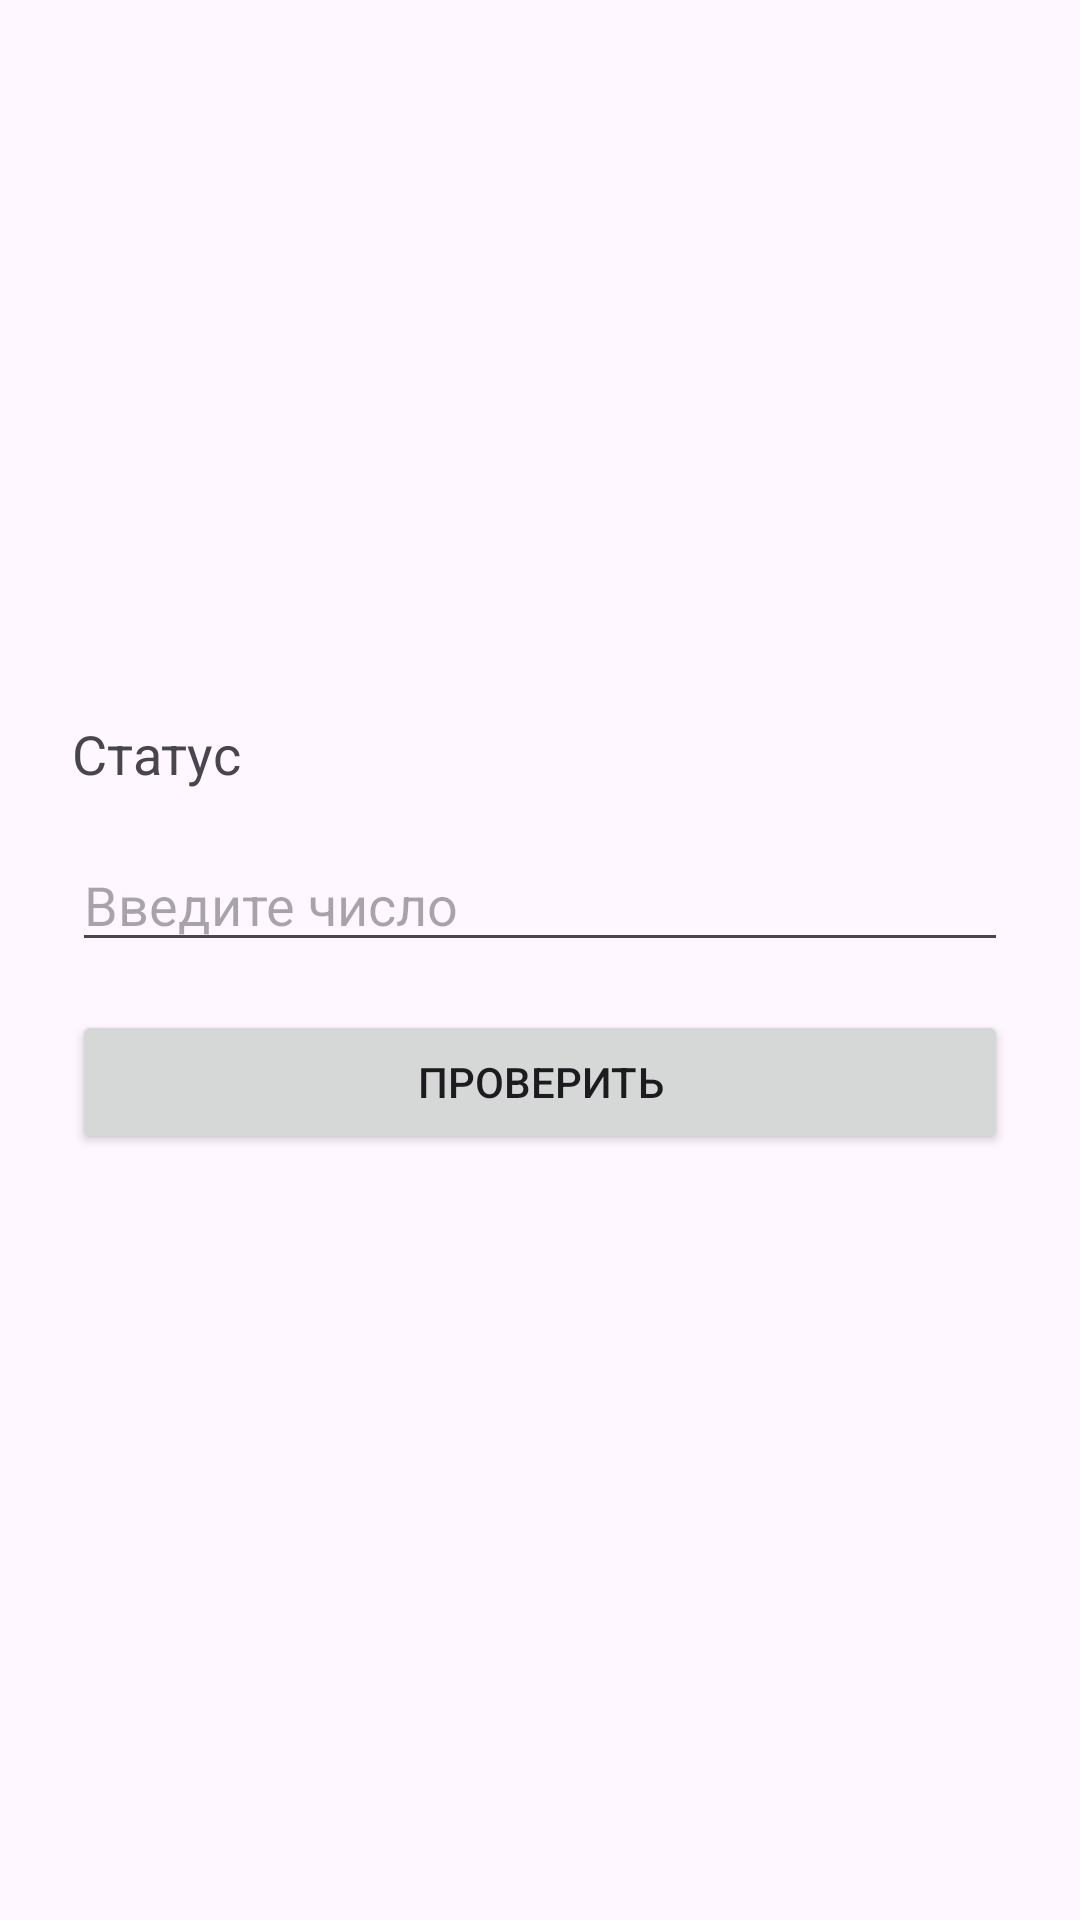

Reconstruct the res/layout file that produces this screen, plus the resources it refers to.
<!-- AndroidManifest.xml: application theme Theme.Laba7Maks -->
<!-- res/layout/activity_game_level.xml -->
<?xml version="1.0" encoding="utf-8"?>
<LinearLayout xmlns:android="http://schemas.android.com/apk/res/android"
    android:layout_width="match_parent"
    android:layout_height="match_parent"
    android:orientation="vertical"
    android:padding="24dp"
    android:gravity="center">

    <TextView
        android:id="@+id/tvStatus"
        android:layout_width="match_parent"
        android:layout_height="wrap_content"
        android:text="Статус"
        android:textSize="18sp"
        android:layout_marginBottom="16dp" />

    <EditText
        android:id="@+id/etInput"
        android:layout_width="match_parent"
        android:layout_height="wrap_content"
        android:hint="Введите число"
        android:inputType="number"
        android:layout_marginBottom="16dp" />

    <Button
        android:id="@+id/btnSubmit"
        android:layout_width="match_parent"
        android:layout_height="wrap_content"
        android:text="Проверить"
        android:layout_marginBottom="16dp"
        android:visibility="visible"/>

    <Button
        android:id="@+id/btnAgain"
        android:layout_width="match_parent"
        android:layout_height="wrap_content"
        android:text="Заново"
        android:layout_marginBottom="16dp"
        android:visibility="gone"/>

    <Button
        android:id="@+id/btnBackToLevel"
        android:layout_width="match_parent"
        android:layout_height="wrap_content"
        android:text="Назад"
        android:visibility="gone"/>
</LinearLayout>
<!-- resources referenced by this layout -->
<resources>
  <style name="Theme.Laba7Maks" parent="Base.Theme.Laba7Maks" />
  <style name="Base.Theme.Laba7Maks" parent="Theme.Material3.DayNight.NoActionBar">
          
          
      </style>
</resources>
